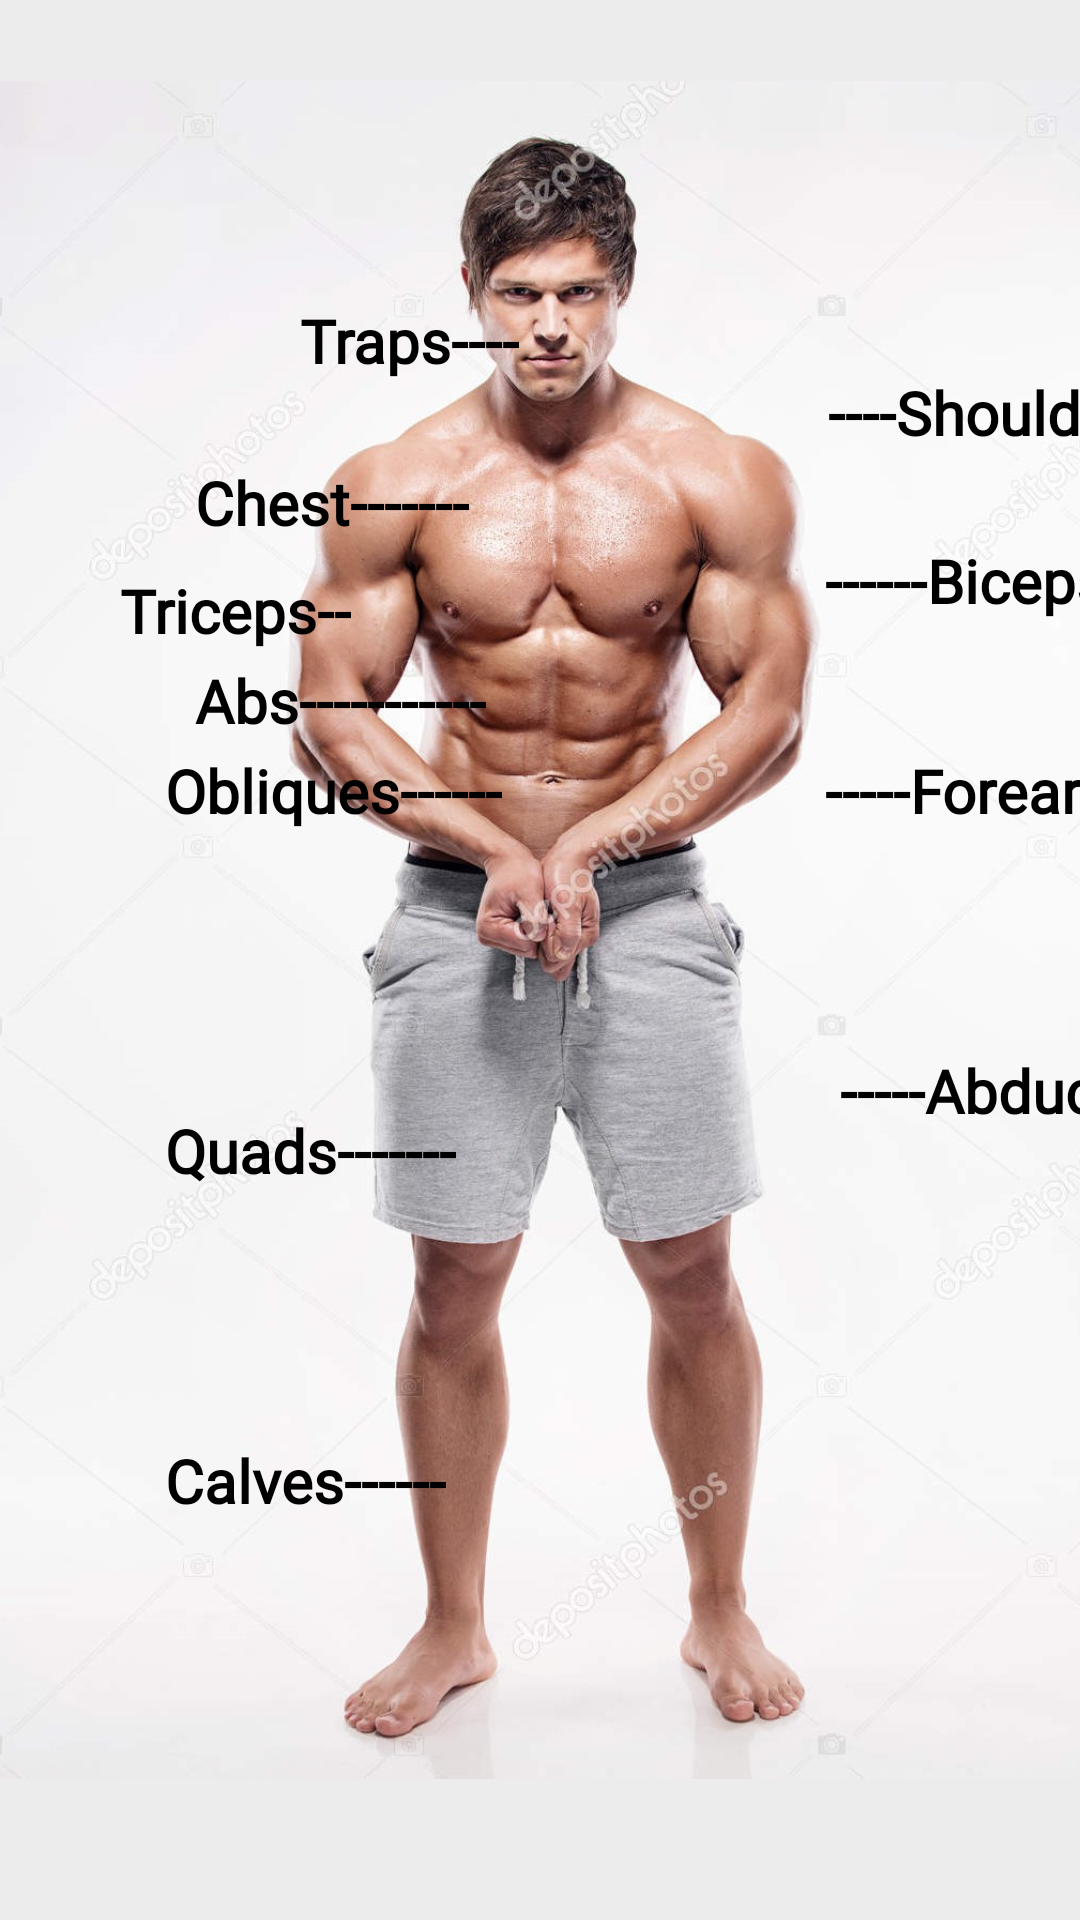

Layout XML and referenced resources for this Android screen:
<!-- AndroidManifest.xml: application theme Theme.HIITFIT -->
<!-- res/layout/fragment_exercise_admin.xml -->
<?xml version="1.0" encoding="utf-8"?>
<androidx.constraintlayout.widget.ConstraintLayout xmlns:android="http://schemas.android.com/apk/res/android"
    xmlns:app="http://schemas.android.com/apk/res-auto"
    xmlns:tools="http://schemas.android.com/tools"
    android:layout_width="match_parent"
    android:layout_height="match_parent"
    android:background="#EDECEC">

    <ImageView
        android:id="@+id/imageView3"
        android:layout_width="wrap_content"
        android:layout_height="620dp"
        android:fontFamily="@font/cairo"

        app:layout_constraintBottom_toBottomOf="parent"
        app:layout_constraintEnd_toEndOf="parent"
        app:layout_constraintHorizontal_bias="0.0"
        app:layout_constraintStart_toStartOf="parent"
        app:layout_constraintTop_toTopOf="parent"
        app:layout_constraintVertical_bias="0.0"
        app:srcCompat="@drawable/man" />

    <TextView
        android:id="@+id/shoulder"
        android:layout_width="wrap_content"
        android:layout_height="wrap_content"
        android:layout_marginStart="276dp"
        android:layout_marginTop="124dp"
        android:fontFamily="@font/cairo"
        android:text="----Shoulder"
        android:textColor="@color/black"
        android:textSize="20sp"
        android:textStyle="bold"
        app:layout_constraintStart_toStartOf="@+id/imageView3"
        app:layout_constraintTop_toTopOf="parent" />
    <TextView
        android:id="@+id/chest"
        android:layout_width="wrap_content"
        android:layout_height="wrap_content"
        android:layout_marginStart="65dp"
        android:layout_marginTop="154dp"
        android:fontFamily="@font/cairo"
        android:text="Chest-------"
        android:textColor="@color/black"
        android:textSize="20sp"
        android:textStyle="bold"
        app:layout_constraintStart_toStartOf="@+id/imageView3"
        app:layout_constraintTop_toTopOf="parent" />

    <TextView
        android:id="@+id/Abs"
        android:layout_width="wrap_content"
        android:layout_height="wrap_content"
        android:layout_marginStart="65dp"
        android:layout_marginTop="220dp"
        android:fontFamily="@font/cairo"
        android:text="Abs-----------"
        android:textColor="@color/black"
        android:textSize="20sp"
        android:textStyle="bold"
        app:layout_constraintStart_toStartOf="@+id/imageView3"
        app:layout_constraintTop_toTopOf="parent" />

    <TextView
        android:id="@+id/Biceps"
        android:layout_width="wrap_content"
        android:layout_height="wrap_content"
        android:layout_marginStart="275dp"
        android:layout_marginTop="180dp"
        android:fontFamily="@font/cairo"
        android:text="------Biceps"
        android:textColor="@color/black"
        android:textSize="20sp"
        android:textStyle="bold"
        app:layout_constraintStart_toStartOf="@+id/imageView3"
        app:layout_constraintTop_toTopOf="parent" />

    <TextView
        android:id="@+id/Forearms"
        android:layout_width="wrap_content"
        android:layout_height="wrap_content"
        android:layout_marginStart="275dp"
        android:layout_marginTop="250dp"
        android:fontFamily="@font/cairo"
        android:text="-----Forearms"
        android:textColor="@color/black"
        android:textSize="20sp"
        android:textStyle="bold"
        app:layout_constraintStart_toStartOf="@+id/imageView3"
        app:layout_constraintTop_toTopOf="parent" />

    <TextView
        android:id="@+id/Obliques"
        android:layout_width="wrap_content"
        android:layout_height="wrap_content"
        android:layout_marginStart="55dp"
        android:layout_marginTop="250dp"
        android:fontFamily="@font/cairo"
        android:text="Obliques------"
        android:textColor="@color/black"
        android:textSize="20sp"
        android:textStyle="bold"
        app:layout_constraintStart_toStartOf="@+id/imageView3"
        app:layout_constraintTop_toTopOf="parent" />

    <TextView
        android:id="@+id/Quads"
        android:layout_width="wrap_content"
        android:layout_height="wrap_content"
        android:layout_marginStart="55dp"
        android:layout_marginTop="370dp"
        android:fontFamily="@font/cairo"
        android:text="Quads-------"
        android:textColor="@color/black"
        android:textSize="20sp"
        android:textStyle="bold"
        app:layout_constraintStart_toStartOf="@+id/imageView3"
        app:layout_constraintTop_toTopOf="parent" />
    <TextView
        android:id="@+id/Abductors"
        android:layout_width="wrap_content"
        android:layout_height="wrap_content"
        android:layout_marginStart="280dp"
        android:layout_marginTop="350dp"
        android:fontFamily="@font/cairo"
        android:text="-----Abductors"
        android:textColor="@color/black"
        android:textSize="20sp"
        android:textStyle="bold"
        app:layout_constraintStart_toStartOf="@+id/imageView3"
        app:layout_constraintTop_toTopOf="parent" />

    <TextView
        android:id="@+id/calves"
        android:layout_width="wrap_content"
        android:layout_height="wrap_content"
        android:layout_marginStart="55dp"
        android:layout_marginTop="480dp"
        android:fontFamily="@font/cairo"
        android:text="Calves------"
        android:textColor="@color/black"
        android:textSize="20sp"
        android:textStyle="bold"
        app:layout_constraintStart_toStartOf="@+id/imageView3"
        app:layout_constraintTop_toTopOf="parent" />
    <TextView
        android:id="@+id/Triceps"
        android:layout_width="wrap_content"
        android:layout_height="wrap_content"
        android:layout_marginStart="40dp"
        android:layout_marginTop="190dp"
        android:fontFamily="@font/cairo"
        android:text="Triceps--"
        android:textColor="@color/black"
        android:textSize="20sp"
        android:textStyle="bold"
        app:layout_constraintStart_toStartOf="@+id/imageView3"
        app:layout_constraintTop_toTopOf="parent" />

    <TextView
        android:id="@+id/Traps"
        android:layout_width="wrap_content"
        android:layout_height="wrap_content"
        android:layout_marginStart="100dp"
        android:layout_marginTop="100dp"
        android:fontFamily="@font/cairo"
        android:text="Traps----"
        android:textColor="@color/black"
        android:textSize="20sp"
        android:textStyle="bold"
        app:layout_constraintStart_toStartOf="@+id/imageView3"
        app:layout_constraintTop_toTopOf="parent" />


</androidx.constraintlayout.widget.ConstraintLayout>
<!-- resources referenced by this layout -->
<resources>
  <!-- drawable man: png bitmap (drawable, 196810 bytes) -->
  <style name="Theme.HIITFIT" parent="Theme.MaterialComponents.DayNight.DarkActionBar">
          
          <item name="colorPrimary">@color/purple_500</item>
          <item name="colorPrimaryVariant">@color/purple_700</item>
          <item name="colorOnPrimary">@color/white</item>
          
          <item name="colorSecondary">@color/teal_200</item>
          <item name="colorSecondaryVariant">@color/teal_700</item>
          <item name="colorOnSecondary">@color/black</item>
          
          <item name="android:statusBarColor" tools:targetApi="l">?attr/colorPrimaryVariant</item>
          
      </style>
  <!-- not gathered from this repository: default colours our renderer supplied (Android Studio template values) -->
  <color name="purple_500">#FF6200EE</color>
  <color name="purple_700">#FF3700B3</color>
  <color name="teal_200">#FF03DAC5</color>
  <color name="teal_700">#FF018786</color>
  <color name="black">#FF000000</color>
  <color name="white">#FFFFFFFF</color>
</resources>
